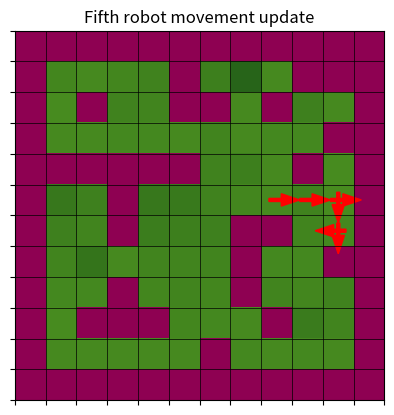

Write the Python code that produced this figure.
import numpy as np
import matplotlib.pyplot as plt

"""
    • Robots atrodas vidē, kuras izmērs ir vismaz 10 x 10 šūnas. (+)
    • Robots pašlokalizācijai izmanto Markova pašlokalizācijas metodi.
    • Robota pozīcija tiek atspoguļota kā (x, y, θ), kur θ var būt viens no 4 stāvokļiem - 0deg, 90deg, 180deg un 270deg. (+)
    • Kā sākotnējo faktisko robota pozīciju var izvēlēties jebkuru šūnu un virzienu, 
      bet tiek pieņemts, ka robots par savu atrašanās vietu neko nezina. (+)
    • Robota sensori var pieļaut kļūdas un sensoru modelī ir jāparedz kļūdas iespēja.
    • Robota odometrijas mērījumi arī var būt kļūdaini - ir jāparedz odometrijas kļūdas iespēja.
"""

class Environment:
    def __init__(self):
        self.obstacle_value = -1
        self.setup()
        self.init_robot()


    def setup(self):

        # definē karti
        self.ws = np.array([[1,1,1,1,1,1,1,1,1,1,1,1],
                            [1,0,0,0,0,1,0,0,0,1,1,1],
                            [1,0,1,0,0,1,1,0,1,0,0,1],
                            [1,0,0,0,0,0,0,0,0,0,1,1],
                            [1,1,1,1,1,1,0,0,0,1,0,1],
                            [1,0,0,1,0,0,0,0,0,0,0,1],
                            [1,0,0,1,0,0,0,1,1,0,0,1],
                            [1,0,0,0,0,0,0,1,0,0,1,1],
                            [1,0,0,1,0,0,0,1,0,0,0,1],
                            [1,0,1,1,1,0,0,0,1,0,0,1],
                            [1,0,0,0,0,0,1,0,0,0,0,1],
                            [1,1,1,1,1,1,1,1,1,1,1,1]])
        
        self.ws[self.ws == 1] = self.obstacle_value

        self.rbt_ws = np.copy(self.ws)
        self.probability_ws = np.copy(self.ws)

        self.show_env(self.ws)

    def init_robot(self):

        # definē rotācijas
        possible_theta = [0, 90, 180, 270]

        # nosaka brīvās vietas kartē
        self.clear_space = np.where(self.rbt_ws == 0)
        
        # izvēlās nenoteiktu brīvo lauciņu un rotāciju
        random_index = np.random.choice(range(len(self.clear_space[0])))
        theta = np.random.choice(possible_theta)
        
        # iestata to par robota (x, y)
        self.start_setting = [self.clear_space[1][random_index],self.clear_space[0][random_index],theta]

        # pievieno to kartei
        self.rbt_ws[self.start_setting[1], self.start_setting[0]] = 1.5

        print(f"Robot starting position and rotation: ({self.start_setting[0]}, {self.start_setting[1]}, {self.start_setting[2]})")

        self.show_env(self.rbt_ws, self.start_setting, 'Visualization of robot in environment')

    def show_env(self, ws, robot_setting=[0,0,0], title="Visualization of environment"):

        plt.imshow(ws, cmap='PiYG', interpolation='nearest')
        plt.xticks(np.arange(-0.5, len(ws[0]), 1), [])
        plt.yticks(np.arange(-0.5, len(ws), 1), [])
        plt.grid(True, color='black', linewidth=0.5)
        
        if robot_setting[0] != 0:
            if robot_setting[2] == 0:
                tx = 0
                ty = 0.25
                dx = 0
                dy = -0.4
            elif robot_setting[2] == 90:
                tx = -0.25
                ty = 0
                dx = 0.4
                dy = 0
            elif robot_setting[2] == 180:
                tx = 0
                ty = -0.25
                dx = 0
                dy = 0.4
            elif robot_setting[2] == 270:
                tx = 0.25
                ty = 0
                dx = -0.4
                dy = 0

            # Ar bultu vizualizē robota skatīšanās virzienu
            arrow_properties = dict(facecolor='red', edgecolor='red', width=0.1, head_width=0.4)
            plt.arrow(robot_setting[0]+tx, robot_setting[1]+ty, dx, dy, **arrow_properties)  # Adjust the arrow direction if needed

        plt.title(title)
        plt.show()

    def normalize(self, ws):
        # normalizē vērtības, kas nav šķērslis
        free_values = (ws != self.obstacle_value)
        sum_free = np.sum(ws[free_values])
        ws[free_values] /= sum_free
        return ws

class Sensors:
    def __init__(self, env):
        self.env = env
        self.ws = env.ws
        self.rbt_ws = env.rbt_ws
        self.start_setting = env.start_setting
        self.obstacle_value = env.obstacle_value
        self.init_sensors()

    def init_sensors(self):

        # saskaita brīvos laukus
        count_zeros = np.count_nonzero(self.env.probability_ws == 0)
        # print(count_zeros)

        self.env.probability_ws = self.env.probability_ws.astype(float)
        # iedod visiem brīvajiem lauciņiem vienādu sākuma varbūtību
        if count_zeros > 0:
            self.env.probability_ws[self.env.probability_ws == 0] = 1 / count_zeros

        self.env.show_env(self.env.probability_ws, title="Environment with equal occupancy possibility")

    # iegūst sensora rādījumus atkarībā no pagrieziena leņķa
    def get_direction_values(self, grid, theta):

        error = True
        # kad atļauta kļūda, kļūdas varbūtības lasījumiem |pa kreisi|diag. pa kreisi|taisni|diag. pa labi|pa labi|
        error_probabilities = [0.25, 0.2, 0.1, 0.2, 0.25]

        # nogriež liekos lasījumus un pēc vajadzības parotē lasījumu vertikāli
        if theta == 0:
            grid[2, 0] = grid[2, 1] = grid[2, 2] = 0
        elif theta == 90:
            grid[0, 0] = grid[1, 0] = grid[2, 0] = 0
            grid = np.rot90(grid, k=1)
        elif theta == 180:
            grid[0, 0] = grid[0, 1] = grid[0, 2] = 0
            grid = np.rot90(grid, k=2)
        elif theta == 270:
            grid[0, 2] = grid[1, 2] = grid[2, 2] = 0
            grid = np.rot90(grid, k=3)

        # nolasa vērtības
        left = grid[1,0]
        diag_left = grid[0,0]
        front = grid[0,1]
        diag_right = grid[0,2]
        right = grid[1,2]

        readings = [left, diag_left, front, diag_right, right]

        # atkarībā no kļūdu varbūtības ievieš tās
        if error_probabilities is not None and error == True:
            print(f"Values before introducing errors {readings}")
            readings = self.introduce_errors(readings, error_probabilities)
            print(f"Values after introducing errors {readings}")

            grid[1,0] = readings[0]
            grid[0,0] = readings[1]
            grid[0,1] = readings[2]
            grid[0,2] = readings[3]
            grid[1,2] = readings[4]

        # atgriež lasījumu atpakaļ oriģinālajā rotācijā, lai to var salīdzināt kartē
        if theta == 90:
            grid = np.rot90(grid, k=3)
        elif theta == 180:
            grid = np.rot90(grid, k=2)
        elif theta == 270:
            grid = np.rot90(grid, k=1)

        return readings, grid

    def read_sensors(self, robot_position, ws):
        
        row, col, theta = robot_position

        # izveido 3x3 režģi
        subgrid = ws[col-1:col+2, row-1:row+2]
        readings, subgrid = self.get_direction_values(subgrid, theta)

        readings.append(theta)
        print(readings)

        print("\nValues around the robot:")
        print(subgrid)

        # vizualizē sensora mērījumu
        plt.imshow(subgrid, cmap='gray_r', interpolation='nearest')
        plt.xticks(np.arange(-0.5, len(subgrid[0]), 1), [])
        plt.yticks(np.arange(-0.5, len(subgrid), 1), [])
        plt.grid(True, color='black', linewidth=0.5)
        plt.title('Robot sensor readings')
        plt.show()

        return readings
    
    def introduce_errors(self, readings, error_probabilities):
        # katram sensora lasījumam atsevišķi ieviest kļūdu
        for i in range(len(readings)):
            if error_probabilities[i] is not None and np.random.rand() < error_probabilities[i]:
                # Ieviest kļūdu, pēc nenoteiktības izvēloties, vai lasījums rādīs brīvu lauciņu vai šķērsli 
                readings[i] = np.random.choice([0, self.obstacle_value])
        return readings
    
    # palīgfunkcija pozīcijas novērtēšanai
    def rotate_indices(self, i, j, rotation):
        if rotation == 0:
            views = [[i , j-1],[i-1, j-1],[i-1, j],[i-1, j+1],[i, j+1]]
            return views
        elif rotation == 90:
            views = [[i-1, j], [i-1, j+1], [i, j+1], [i+1, j+1], [i+1, j]]
            return views
        elif rotation == 180: 
            views = [[i, j+1], [i+1, j+1], [i+1, j], [i+1, j-1], [i, j-1]]
            return views
        elif rotation == 270: 
            views = [[i+1, j], [i+1, j-1], [i, j-1], [i-1, j-1], [i-1, j]]
            return views

    def estimate_position(self, readings):
        
        # varbutibu tabula
        pos_left = 0.1
        pos_diag_left = 0.2
        pos_front = 0.4
        pos_diag_right = 0.2
        pos_right = 0.1
        beliefs = [pos_left,pos_diag_left,pos_front,pos_diag_right,pos_right]

        # pārbauda katru brīvo lauciņu kartē
        possible_positions = []
        for i, j in zip(self.env.clear_space[0], self.env.clear_space[1]):
            views = self.rotate_indices(i, j, readings[5])
            similarity_score = (
                (beliefs[0] if readings[0] == self.env.ws[views[0][0], views[0][1]] else 0) + # left
                (beliefs[1] if readings[1] == self.env.ws[views[1][0], views[1][1]] else 0) + # diag_left
                (beliefs[2] if readings[2] == self.env.ws[views[2][0], views[2][1]] else 0) + # front
                (beliefs[3] if readings[3] == self.env.ws[views[3][0], views[3][1]] else 0) + # diag_right
                (beliefs[4] if readings[4] == self.env.ws[views[4][0], views[4][1]] else 0) # right
            )
            possible_positions.append(((i, j), 1 * similarity_score))

        # sašķiro vērtības pēc ticamības vērtējuma
        possible_positions.sort(key=lambda x: x[1], reverse=True)

        # For debugging
        # print("\nPossible robot positions based on sensor readings:")
        # for position, score in possible_positions:
        #     print(f"Position: {position[1], position[0]}, Similarity Score: {score}")
        
        return possible_positions
    
    def update_environment(self, estimated_positions, ws):

        # ticamības vērtības; ja pozīcija ir ar augstāku ticamību nekā kļūdains mērījums, to pareizina ar 0.8
        weight_possible = 0.8
        weight_other = 0.2

        mask = (self.env.ws == 0) & (self.env.ws != self.obstacle_value)

        for position, score in estimated_positions:
            i, j = position
            if mask[i, j]:
                if score > 0:
                    if score > weight_other:
                        ws[i, j] *= weight_possible * score
                    else:
                        ws[i, j] *= weight_other
                else:
                    ws[i, j] *= weight_other
                        
        # normalizē
        ws = self.env.normalize(ws)

        return ws

    def show_updated_environment(self):
        self.env.show_env(self.ws, title="Updated Environment")

class Robot:
    def __init__(self, env):
        self.env = env
        self.rbt_ws = env.rbt_ws
        self.robot_position = env.start_setting
        self.obstacle_value = env.obstacle_value

    def get_next_step(self, current_position):
        row, col, theta = current_position

        robot_position = current_position
        action = False

        # 10% iespēja, ka nenotiks darbība, atgriež esošo vērtību
        if np.random.rand() < 0.1:
            print("No movement or rotation (1/10 chance)")
            action = "stay"
            return robot_position, action, current_position

        # atkarībā no pagrieziena leņķa, aprēķina iespējamo nākamo pozīciju
        next_row, next_col = row, col

        if theta == 0:
            next_col -= 1
        elif theta == 90:
            next_row += 1
        elif theta == 180:
            next_col += 1
        elif theta == 270:
            next_row -= 1

        print(f"For coordinates {next_row},{next_col} value is {self.rbt_ws[next_col,next_row]}")

        # pārbauda, vai nākamā pozīcija nav šķērslis
        if (next_row < 11 and next_row > 0 and 
            next_col < 11 and next_col > 0 and 
            self.rbt_ws[next_col, next_row] == 0):
            print(f"Moving to ({next_row}, {next_col})")
            robot_position = [next_row, next_col, theta]
            action = "move"
        else:
            # ja ir, rotē par 90grādiem pulksteņrādītāja virzienā
            print("Rotating 90 degrees")
            robot_position[2] = (theta + 90) % 360
            action = "rotate"

        print(robot_position)

        return robot_position, action, current_position
    
    def update_robot_pos(self, robot_position, action, current_position):

        # ja notika kustība, atjauno robota kartē robota faktisko lokāciju un veco atbrīvo
        if action == "move":
            self.rbt_ws[current_position[1], current_position[0]] = 0
            self.rbt_ws[robot_position[1], robot_position[0]] = 1.5
        
        self.env.show_env(self.rbt_ws, robot_position, 'Robots movement in the environment')

    def update_robot_position_probability(self, ws, current_position, action):
        
        obst_pos = np.where(ws == self.env.obstacle_value)

        # izveido kartes masku un nonullē šķēršļus
        mask = np.copy(ws)
        mask[mask == self.env.obstacle_value] = 0

        _, _, theta = current_position

        print(action)
        # pareizina lauciņus ar varbūtībām ar 0.2, iegūstot nepārvietošanās situāciju
        ws[ws != self.env.obstacle_value] *= 0.2
        mask *= 0.2

        # ja nenotiek darbība, atgriež iepriekš iegūto varbūtību karti
        if not action:
            ws = self.env.normalize(ws)
            return ws

        # nosaka kustības virzienu, lai pārvietotu varbūtību vērtības
        elif action == "move":
            if theta == 0:
                shift_rows = -1  # pastumt uz leju
                shift_cols = 0
            elif theta == 180:
                shift_rows = 1  # pastumt uz augšu
                shift_cols = 0
            elif theta == 90:
                shift_rows = 0
                shift_cols = +1  # pastumt pa kreisi
            elif theta == 270:
                shift_rows = 0
                shift_cols = -1  # pastumt pa labi
        
            # pabīda varbūtību masku kustības virzienā
            mask_shifted = np.roll(mask, (shift_rows, shift_cols), axis=(0, 1))
            
            # sareizina pakustinātās vērtības ar 0.8 (veiksmīgo pārvietojumu)
            mask_shifted = mask_shifted * 0.8
            # no oriģinālās maskas atgūst nozaudētās vērtības, kas tika nonullētas pabīdot karti
            mask_other = np.where(mask_shifted == 0, mask, mask_shifted)
            # sareizina masku ar pabīdīto masku
            mask = mask * mask_other

            # atgriež kartē šķēršļus
            mask[obst_pos] = self.env.obstacle_value
            mask = self.env.normalize(mask)

            return mask
        
        elif action == "rotate":
            ws[ws != self.env.obstacle_value] *= 0.8
            ws = self.env.normalize(ws)
            return ws

        return ws

def sensor_step(env, sensor, robot_position, ws):
    # nolasa sensoru rādījumus
    readings = sensor.read_sensors(robot_position, ws)
    # iegūst iespējamās pozīcijas
    possible_positions = sensor.estimate_position(readings)
    # atjaunina karti
    env.probability_ws = sensor.update_environment(possible_positions, env.probability_ws)

def robot_step(robot, env, robot_position):
    # iegūst nākamo robota soli
    robot_position, action, current_position = robot.get_next_step(robot_position)
    # atjaunina robota stāvokli
    robot.update_robot_pos(robot_position, action, current_position)
    # atjaunina karti
    env.probability_ws = robot.update_robot_position_probability(env.probability_ws, robot_position, action)

    return robot_position
    
def main():
    env = Environment()
    sensor = Sensors(env)
    robot = Robot(env)

    # first sensor step
    sensor_step(env, sensor, env.start_setting, env.ws)
    env.show_env(env.probability_ws, title="First sensor update")

    # first robot movement
    robot_position = robot_step(robot, env, env.start_setting)
    env.show_env(env.probability_ws, title="First robot movement update")

    # second sensor step
    sensor_step(env, sensor, robot_position, env.ws)
    env.show_env(env.probability_ws, title="Second sensor update")

    # second_robot_movement
    robot_position = robot_step(robot, env, robot_position)
    env.show_env(env.probability_ws, title="Second robot movement update")

    # third sensor step
    sensor_step(env, sensor, robot_position, env.ws)
    env.show_env(env.probability_ws, title="Third sensor update")

    # third robot movement
    robot_position = robot_step(robot, env, robot_position)
    env.show_env(env.probability_ws, title="Third robot movement update")

    # fourth sensor step
    sensor_step(env, sensor, robot_position, env.ws)
    env.show_env(env.probability_ws, title="Fourth sensor update")

    # fourth robot movement
    robot_position = robot_step(robot, env, robot_position)
    env.show_env(env.probability_ws, title="Fourth robot movement update")

    # fifth sensor step
    sensor_step(env, sensor, robot_position, env.ws)
    env.show_env(env.probability_ws, title="Fifth sensor update")

    # fifth robot movement
    robot_position = robot_step(robot, env, robot_position)
    env.show_env(env.probability_ws, title="Fifth robot movement update")

if __name__ == "__main__":
    main()